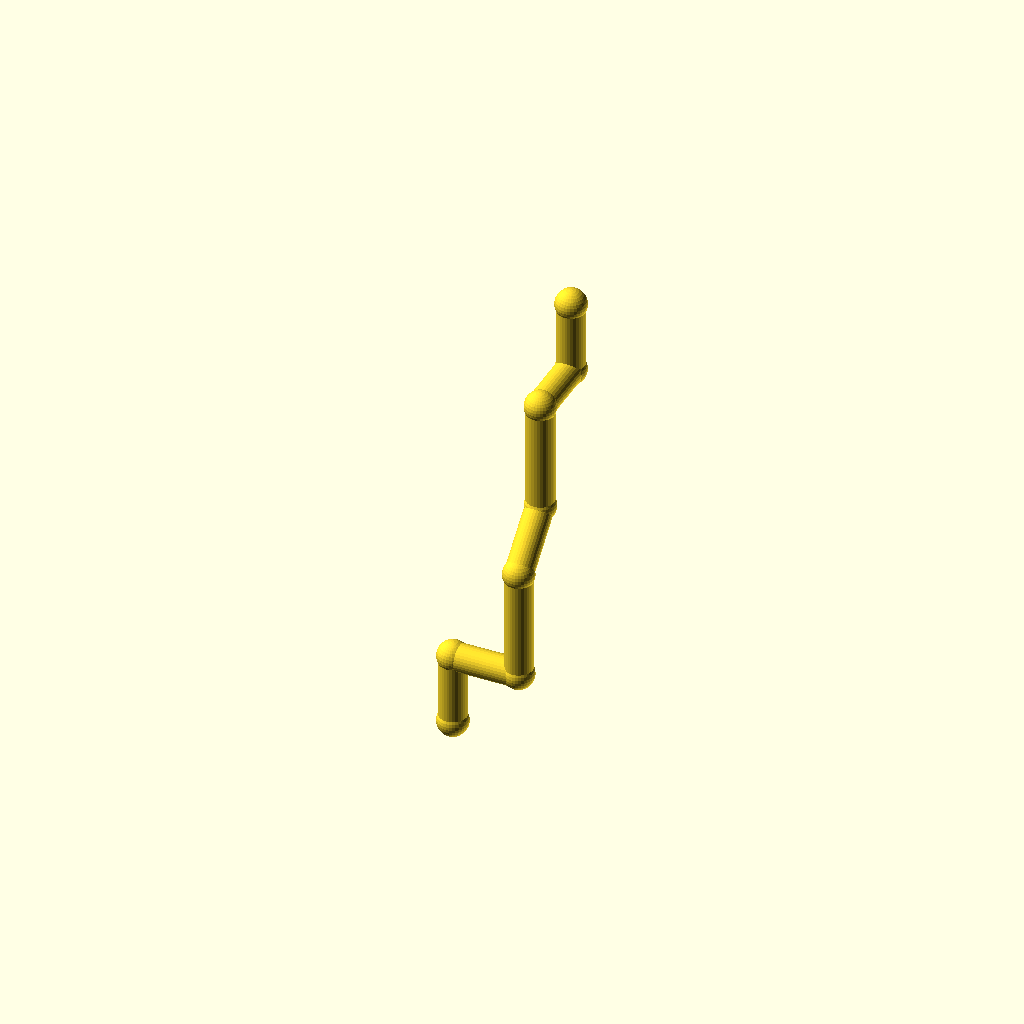
Cell 1: rendered with the file's own defaults.
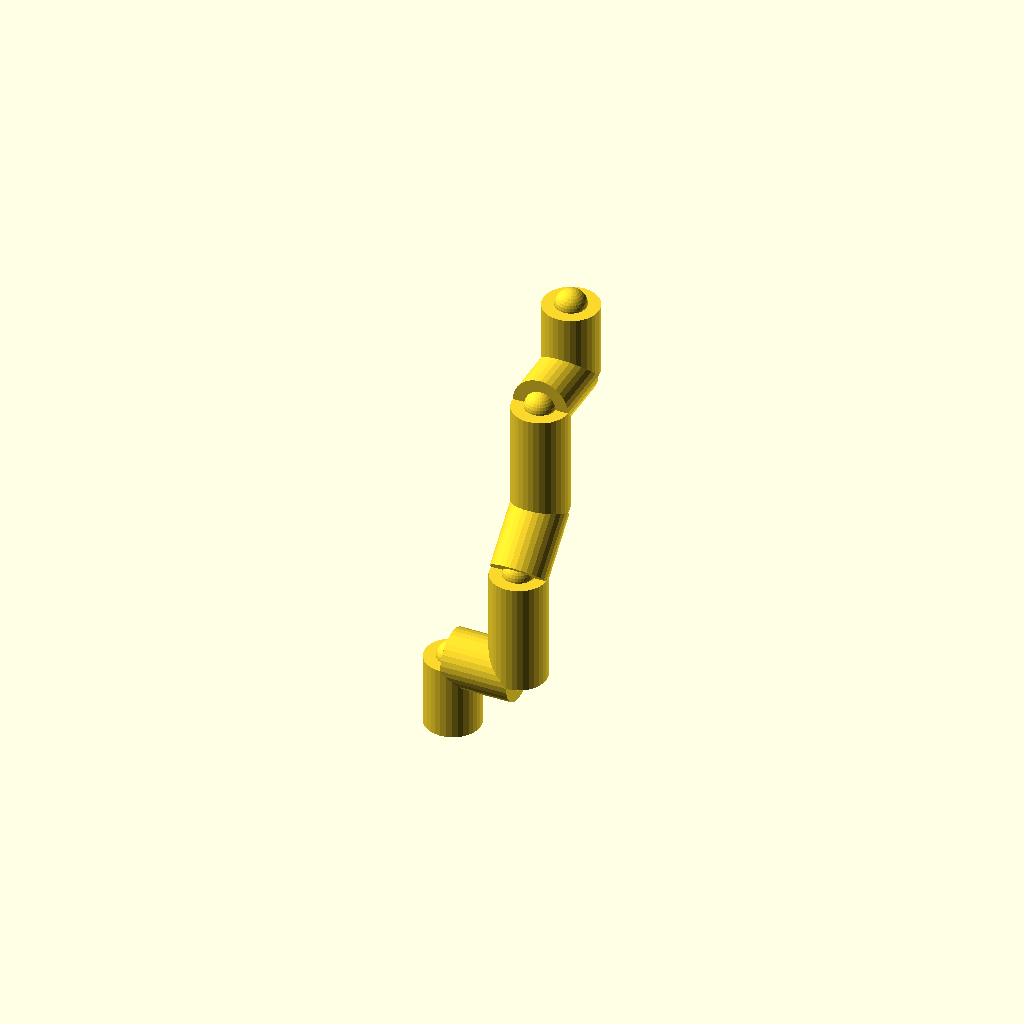
Cell 2 — pipe_r set to 10, the other parameters unchanged.
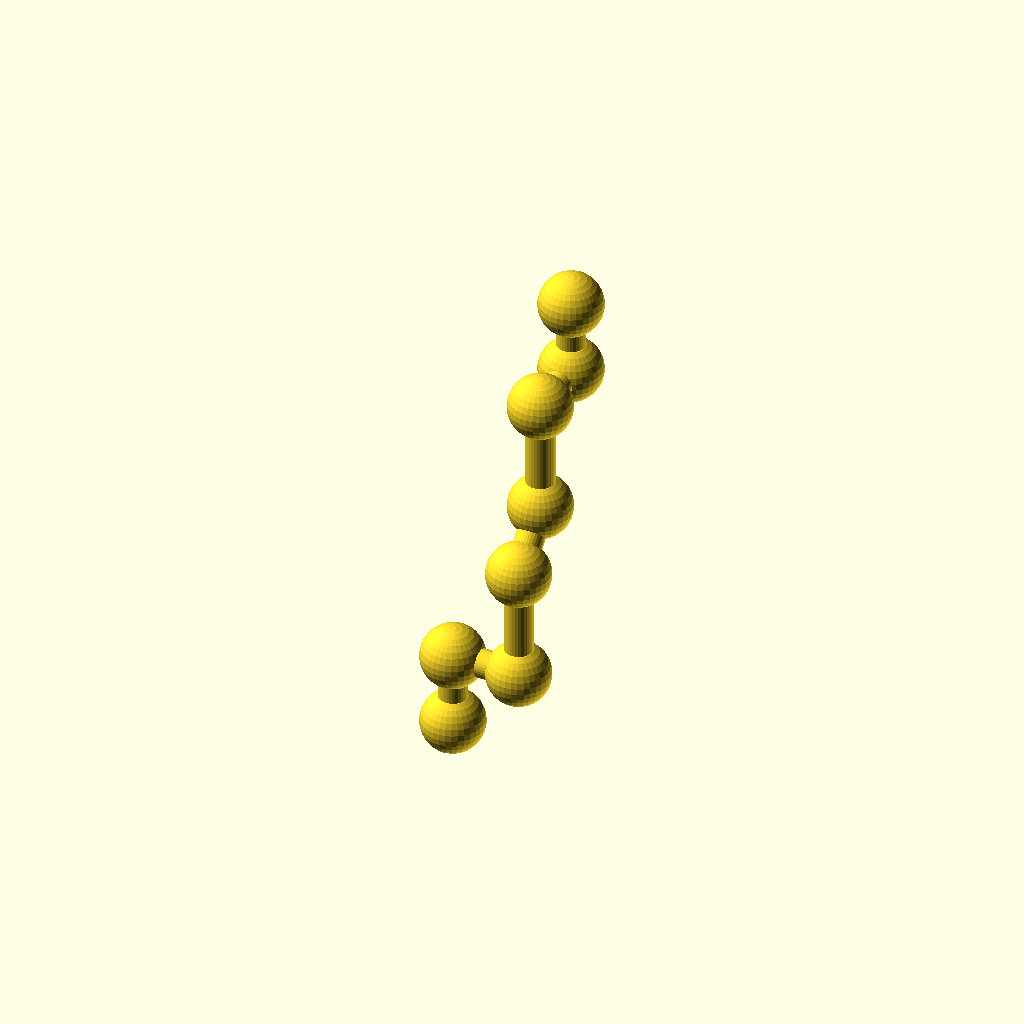
Cell 3 — collar_r set to 11.2, the other parameters unchanged.
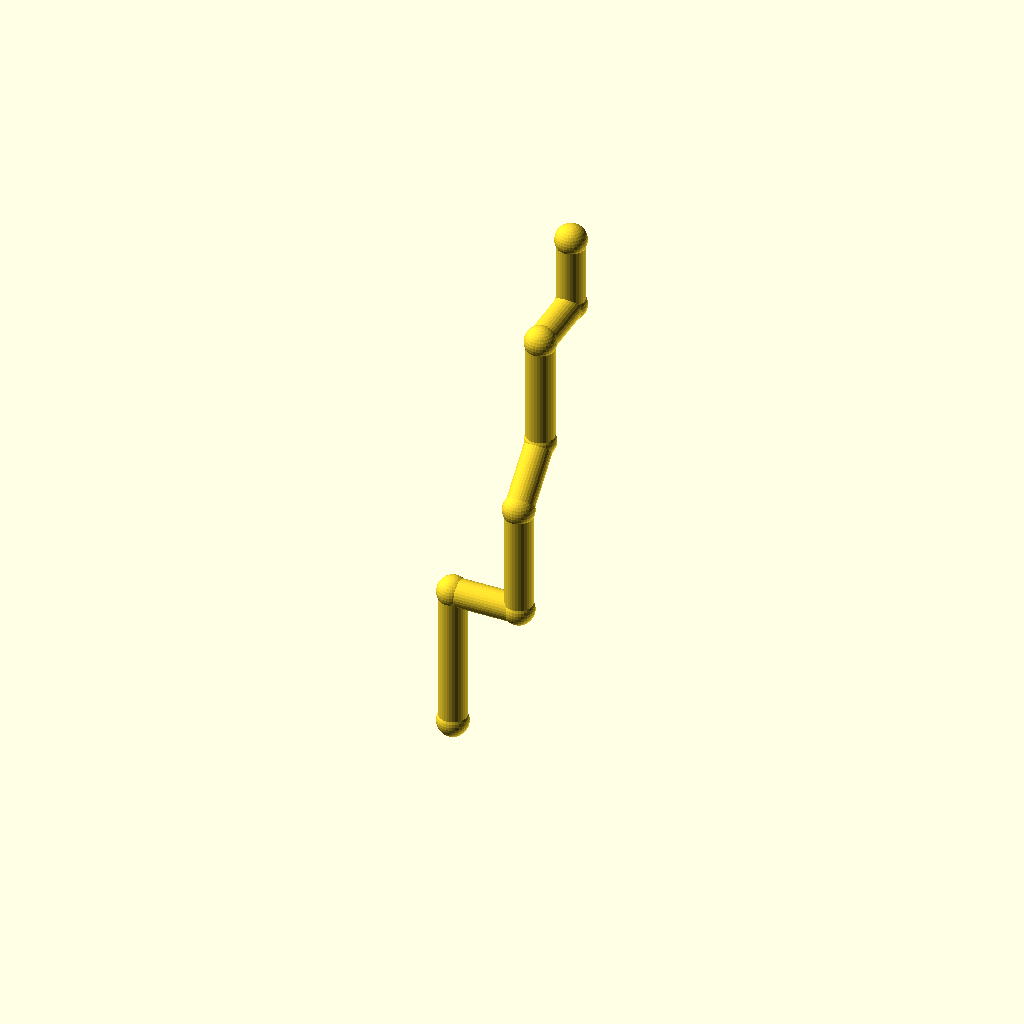
Cell 4 — leg_1 set to 52, the other parameters unchanged.
All cells are drawn from one camera (rotation 55°, 0°, 25°, orthographic, colour scheme Cornfield), so only the parameter changes between them.
Source of the model, optional_data/data/wire2/piperoutes/scene_0253.scad:
$fn = 32;

// ----------------------------------------------------------------------
// Pipe route
// ----------------------------------------------------------------------

// --- parameters (mm) ---
pipe_r = 5;               // pipe radius
collar_r = 5.6;           // joint collar radius
turn_90 = 90;             // right-angle elbow, degrees
turn_45 = 45;             // diagonal elbow angle, degrees
leg_1 = 26;               // length of pipe segment 1
leg_2 = 24;               // length of pipe segment 2
leg_3 = 40;               // length of pipe segment 3
leg_4 = 24;               // length of pipe segment 4
leg_5 = 40;               // length of pipe segment 5
leg_6 = 24;               // length of pipe segment 6
leg_7 = 26;               // length of pipe segment 7
segments = 7;             // number of straight pipe segments

bbox_x = (leg_2) - (0) + 2 * collar_r;  // overall X, joints included
bbox_y = (leg_4 / sqrt(2) + leg_6) - (0) + 2 * collar_r;  // overall Y, joints included
bbox_z = (leg_1 + leg_3 + leg_4 / sqrt(2) + leg_5 + leg_7) - (0) + 2 * collar_r;  // overall Z, joints included
pipe_d = 2 * pipe_r;  // pipe outer diameter
collar_d = 2 * collar_r;  // collar diameter
p0 = [0, 0, 0];
p1 = p0 + [0, 0, 1] * leg_1;
p2 = p1 + [1, 0, 0] * leg_2;
p3 = p2 + [0, 0, 1] * leg_3;
p4 = p3 + [0, 1 / sqrt(2), 1 / sqrt(2)] * leg_4;
p5 = p4 + [0, 0, 1] * leg_5;
p6 = p5 + [0, 1, 0] * leg_6;
p7 = p6 + [0, 0, 1] * leg_7;
nodes = [p0, p1, p2, p3, p4, p5, p6, p7];

module member(a, b, r) {
  /* round stock from joint a to joint b, ends buried in the joint balls */
  d = b - a;
  length = norm(d);
  translate(a) rotate([0, acos(d[2] / length), atan2(d[1], d[0])])
    cylinder(h = length, r = r);
}

module joint(p, r) {
  /* ball at the joint centre, fatter than every member meeting there */
  translate(p) sphere(r = r);
}

/* members - each call is one graph edge */
member(nodes[0], nodes[1], pipe_r);
member(nodes[1], nodes[2], pipe_r);
member(nodes[2], nodes[3], pipe_r);
member(nodes[3], nodes[4], pipe_r);
member(nodes[4], nodes[5], pipe_r);
member(nodes[5], nodes[6], pipe_r);
member(nodes[6], nodes[7], pipe_r);

/* joint balls */
for (p = nodes) joint(p, collar_r);
Parameter table extracted from the source (name, type, default, range or options):
pipe_r: number, default 5
collar_r: number, default 5.6
turn_90: number, default 90
turn_45: number, default 45
leg_1: number, default 26
leg_2: number, default 24
leg_3: number, default 40
leg_4: number, default 24
leg_5: number, default 40
leg_6: number, default 24
leg_7: number, default 26
segments: number, default 7
p0: vector, default [0, 0, 0]
